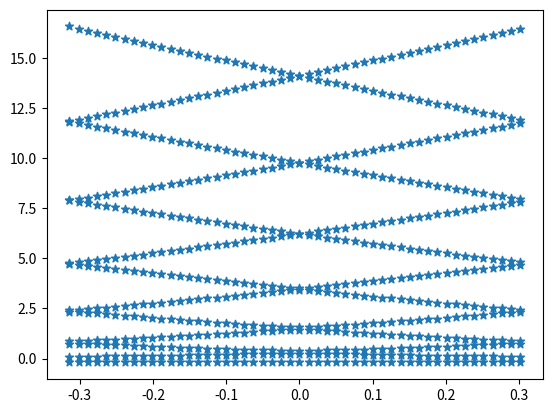

Source code (Python):
import numpy as np
from numpy import pi, sqrt, sin
from numpy import linalg as LA
import matplotlib.pylab as plt

a = 10
b = 1
V_0 = 1
E_cut = 12
npw = int(sqrt(E_cut/(2*pi/a)**2)+.5)
npw = 2*npw + 1
G = []
G.append(0)
for i in np.arange(1,npw+1,2):
    G.append(+(i+1)*pi/a)
    G.append(-(i+1)*pi/a)
G = np.array(G)
K = np.arange(-pi/a, pi/a, (2*pi/a)/50, dtype=float)
H = np.zeros((npw, npw), dtype=float)

E_K = []
for k in K:
    for index, h in np.ndenumerate(H):
        if index[0] == index[1]:
            H[index] = (k+G[index[0]])**2-V_0/(a*b)
        else:
            H[index] = -V_0/a*sin((G[index[1]]-G[index[0]])*b/2)/((G[index[1]]-G[index[0]])/2)
    w, v = LA.eig(H)
    for enegry in np.sort(w):
        E_K.append((k, enegry))

E_K = np.array(E_K)
plt.scatter(E_K[:, 0], E_K[:, 1], marker='*')
plt.show()

